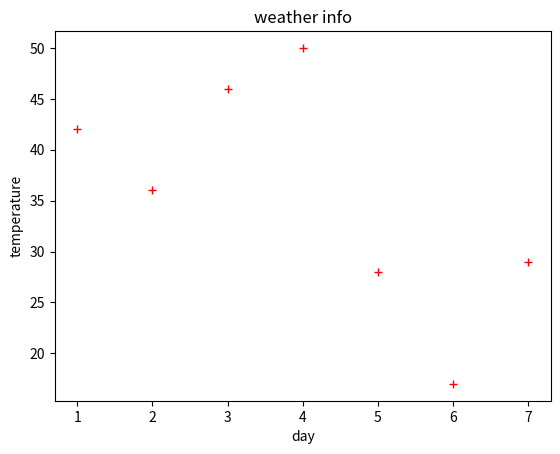

Source code (Python):
import matplotlib.pyplot as plt
days=[1,2,3,4,5,6,7]
max_t=[42,36,46,50,28,17,29]
plt.plot(days,max_t,"r+")
plt.xlabel('day')
plt.ylabel('temperature')
plt.title("weather info")
plt.show()